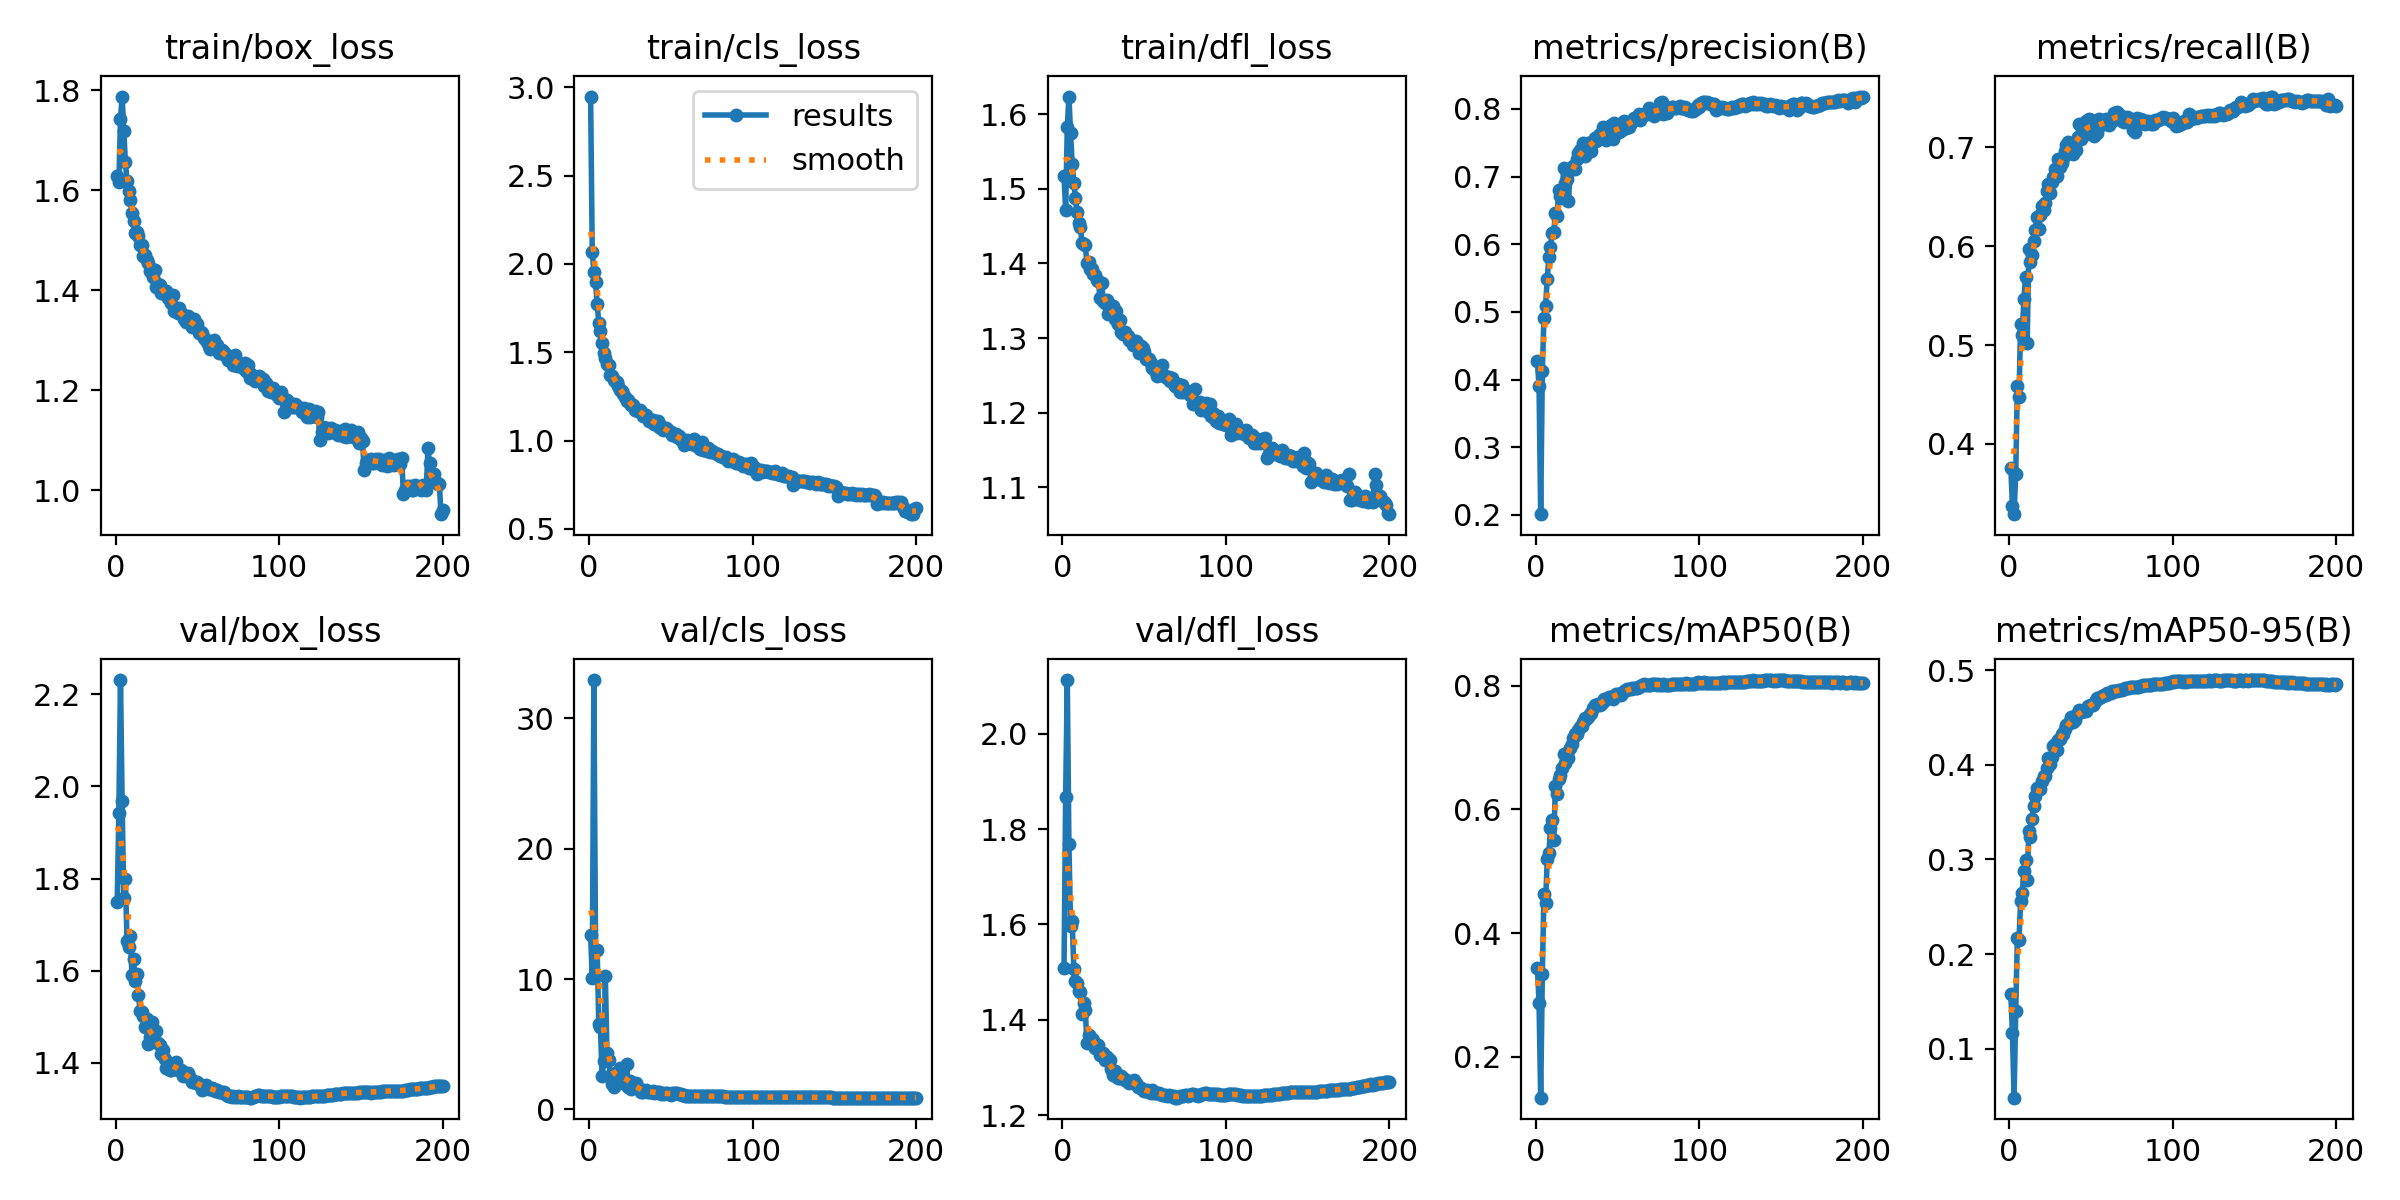

Values plotted in this chart, from the file beside it:
epoch, time, train/box_loss, train/cls_loss, train/dfl_loss, metrics/precision(B), metrics/recall(B), metrics/mAP50(B), metrics/mAP50-95(B), val/box_loss, val/cls_loss, val/dfl_loss, lr/pg0, lr/pg1, lr/pg2, lr/pg3, lr/pg4, lr/pg5, lr/pg6, lr/pg7
1, 320.8, 1.63, 2.947, 1.517, 0.4274, 0.3761, 0.3442, 0.158, 1.748, 13.35, 1.509, 0.009955, 0.003318, 0.009955, 0.003318, 0.009955, 0.003318, 0.009955, 0.003318
2, 625.6, 1.616, 2.067, 1.471, 0.3897, 0.3369, 0.287, 0.1163, 1.942, 10.07, 1.868, 0.01986, 0.006619, 0.01986, 0.006619, 0.01986, 0.006619, 0.01986, 0.006619
3, 924, 1.743, 1.954, 1.583, 0.2009, 0.329, 0.1341, 0.04851, 2.231, 32.92, 2.113, 0.02966, 0.009886, 0.02966, 0.009886, 0.02966, 0.009886, 0.02966, 0.009886
4, 1219, 1.788, 1.899, 1.624, 0.4123, 0.3701, 0.3339, 0.1399, 1.969, 12.26, 1.768, 0.02955, 0.009851, 0.02955, 0.009851, 0.02955, 0.009851, 0.02955, 0.009851
5, 1514, 1.72, 1.772, 1.575, 0.4915, 0.4586, 0.4627, 0.2167, 1.757, 12.22, 1.597, 0.02941, 0.009802, 0.02941, 0.009802, 0.02941, 0.009802, 0.02941, 0.009802
6, 1806, 1.656, 1.668, 1.533, 0.5092, 0.4473, 0.4483, 0.2148, 1.798, 6.536, 1.607, 0.02926, 0.009753, 0.02926, 0.009753, 0.02926, 0.009753, 0.02926, 0.009753
7, 2096, 1.62, 1.622, 1.508, 0.5488, 0.5216, 0.5193, 0.2563, 1.665, 6.316, 1.507, 0.02911, 0.009703, 0.02911, 0.009703, 0.02911, 0.009703, 0.02911, 0.009703
8, 2387, 1.599, 1.551, 1.488, 0.5805, 0.5106, 0.5296, 0.2647, 1.652, 2.596, 1.481, 0.02896, 0.009654, 0.02896, 0.009654, 0.02896, 0.009654, 0.02896, 0.009654
9, 2674, 1.581, 1.495, 1.468, 0.5964, 0.5471, 0.5696, 0.2873, 1.674, 3.748, 1.477, 0.02881, 0.009604, 0.02881, 0.009604, 0.02881, 0.009604, 0.02881, 0.009604
10, 2963, 1.556, 1.467, 1.454, 0.6169, 0.5685, 0.5834, 0.2996, 1.591, 10.22, 1.461, 0.02866, 0.009555, 0.02866, 0.009555, 0.02866, 0.009555, 0.02866, 0.009555
11, 3250, 1.539, 1.434, 1.449, 0.6174, 0.5018, 0.5497, 0.2788, 1.626, 4.306, 1.458, 0.02851, 0.009505, 0.02851, 0.009505, 0.02851, 0.009505, 0.02851, 0.009505
12, 3539, 1.515, 1.431, 1.427, 0.6468, 0.5974, 0.6381, 0.3299, 1.577, 3.8, 1.411, 0.02837, 0.009456, 0.02837, 0.009456, 0.02837, 0.009456, 0.02837, 0.009456
13, 3826, 1.518, 1.374, 1.427, 0.6411, 0.5836, 0.6242, 0.3239, 1.594, 2.605, 1.435, 0.02822, 0.009406, 0.02822, 0.009406, 0.02822, 0.009406, 0.02822, 0.009406
14, 4117, 1.509, 1.364, 1.425, 0.6796, 0.5907, 0.6498, 0.3429, 1.547, 1.933, 1.421, 0.02807, 0.009357, 0.02807, 0.009357, 0.02807, 0.009357, 0.02807, 0.009357
15, 4407, 1.491, 1.341, 1.401, 0.6712, 0.6052, 0.6554, 0.3567, 1.512, 1.715, 1.352, 0.02792, 0.009307, 0.02792, 0.009307, 0.02792, 0.009307, 0.02792, 0.009307
16, 4699, 1.492, 1.338, 1.402, 0.6681, 0.6163, 0.6661, 0.3675, 1.511, 2.83, 1.369, 0.02777, 0.009258, 0.02777, 0.009258, 0.02777, 0.009258, 0.02777, 0.009258
17, 4993, 1.47, 1.331, 1.393, 0.7125, 0.6294, 0.6901, 0.3751, 1.501, 2.35, 1.364, 0.02762, 0.009208, 0.02762, 0.009208, 0.02762, 0.009208, 0.02762, 0.009208
18, 5283, 1.47, 1.307, 1.393, 0.6907, 0.6172, 0.6754, 0.3749, 1.478, 2.624, 1.36, 0.02748, 0.009158, 0.02748, 0.009158, 0.02748, 0.009158, 0.02748, 0.009158
19, 5573, 1.462, 1.288, 1.386, 0.6962, 0.632, 0.6916, 0.3746, 1.495, 3.173, 1.358, 0.02733, 0.009109, 0.02733, 0.009109, 0.02733, 0.009109, 0.02733, 0.009109
20, 5865, 1.456, 1.279, 1.385, 0.6641, 0.641, 0.6828, 0.3832, 1.442, 2.345, 1.34, 0.02718, 0.009059, 0.02718, 0.009059, 0.02718, 0.009059, 0.02718, 0.009059
21, 6156, 1.44, 1.265, 1.378, 0.7091, 0.6363, 0.6988, 0.3886, 1.456, 2.539, 1.345, 0.02703, 0.00901, 0.02703, 0.00901, 0.02703, 0.00901, 0.02703, 0.00901
22, 6448, 1.443, 1.245, 1.376, 0.7134, 0.6438, 0.7061, 0.3877, 1.49, 1.942, 1.347, 0.02688, 0.00896, 0.02688, 0.00896, 0.02688, 0.00896, 0.02688, 0.00896
23, 6741, 1.428, 1.227, 1.354, 0.7157, 0.6558, 0.7159, 0.3965, 1.451, 3.483, 1.327, 0.02673, 0.008911, 0.02673, 0.008911, 0.02673, 0.008911, 0.02673, 0.008911
24, 7032, 1.441, 1.228, 1.374, 0.7116, 0.6632, 0.722, 0.407, 1.445, 1.73, 1.328, 0.02658, 0.008861, 0.02658, 0.008861, 0.02658, 0.008861, 0.02658, 0.008861
25, 7323, 1.408, 1.213, 1.35, 0.7258, 0.6543, 0.721, 0.4008, 1.469, 2.156, 1.33, 0.02644, 0.008812, 0.02644, 0.008812, 0.02644, 0.008812, 0.02644, 0.008812
26, 7615, 1.412, 1.204, 1.347, 0.7348, 0.6652, 0.7276, 0.4078, 1.444, 1.596, 1.316, 0.02629, 0.008762, 0.02629, 0.008762, 0.02629, 0.008762, 0.02629, 0.008762
27, 7906, 1.411, 1.2, 1.351, 0.7391, 0.6697, 0.7332, 0.4203, 1.439, 1.744, 1.322, 0.02614, 0.008713, 0.02614, 0.008713, 0.02614, 0.008713, 0.02614, 0.008713
28, 8197, 1.395, 1.175, 1.332, 0.7348, 0.6782, 0.7354, 0.422, 1.419, 1.967, 1.315, 0.02599, 0.008663, 0.02599, 0.008663, 0.02599, 0.008663, 0.02599, 0.008663
29, 8488, 1.395, 1.174, 1.334, 0.7493, 0.6707, 0.7407, 0.4156, 1.428, 2.008, 1.316, 0.02584, 0.008614, 0.02584, 0.008614, 0.02584, 0.008614, 0.02584, 0.008614
30, 8779, 1.398, 1.165, 1.34, 0.7309, 0.6885, 0.7474, 0.4259, 1.409, 1.632, 1.297, 0.02569, 0.008564, 0.02569, 0.008564, 0.02569, 0.008564, 0.02569, 0.008564
31, 9069, 1.398, 1.175, 1.343, 0.741, 0.6803, 0.7463, 0.4268, 1.388, 1.541, 1.285, 0.02555, 0.008515, 0.02555, 0.008515, 0.02555, 0.008515, 0.02555, 0.008515
32, 9361, 1.384, 1.162, 1.326, 0.7504, 0.6842, 0.7493, 0.4322, 1.4, 1.317, 1.292, 0.0254, 0.008466, 0.0254, 0.008466, 0.0254, 0.008466, 0.0254, 0.008466
33, 9649, 1.391, 1.138, 1.337, 0.7447, 0.6896, 0.7533, 0.4321, 1.385, 1.343, 1.281, 0.02525, 0.008416, 0.02525, 0.008416, 0.02525, 0.008416, 0.02525, 0.008416
34, 9940, 1.375, 1.144, 1.32, 0.7371, 0.6966, 0.7555, 0.4381, 1.385, 1.38, 1.279, 0.0251, 0.008367, 0.0251, 0.008367, 0.0251, 0.008367, 0.0251, 0.008367
35, 10231, 1.391, 1.146, 1.325, 0.7524, 0.7025, 0.7639, 0.4416, 1.397, 1.488, 1.279, 0.02495, 0.008317, 0.02495, 0.008317, 0.02495, 0.008317, 0.02495, 0.008317
36, 10520, 1.359, 1.13, 1.308, 0.7565, 0.7056, 0.7688, 0.4433, 1.397, 1.362, 1.283, 0.0248, 0.008268, 0.0248, 0.008268, 0.0248, 0.008268, 0.0248, 0.008268
37, 10814, 1.361, 1.113, 1.305, 0.7529, 0.7017, 0.7681, 0.4465, 1.402, 1.359, 1.278, 0.02465, 0.008218, 0.02465, 0.008218, 0.02465, 0.008218, 0.02465, 0.008218
38, 11106, 1.355, 1.111, 1.309, 0.7602, 0.7037, 0.7703, 0.4501, 1.384, 1.357, 1.273, 0.02451, 0.008169, 0.02451, 0.008169, 0.02451, 0.008169, 0.02451, 0.008169
39, 11400, 1.365, 1.117, 1.305, 0.7637, 0.6933, 0.7685, 0.445, 1.384, 1.385, 1.274, 0.02436, 0.008119, 0.02436, 0.008119, 0.02436, 0.008119, 0.02436, 0.008119
40, 11693, 1.354, 1.096, 1.303, 0.7612, 0.703, 0.7702, 0.4474, 1.384, 1.243, 1.27, 0.02421, 0.00807, 0.02421, 0.00807, 0.02421, 0.00807, 0.02421, 0.00807
41, 11990, 1.35, 1.094, 1.297, 0.7734, 0.6974, 0.7739, 0.4525, 1.372, 1.303, 1.268, 0.02406, 0.00802, 0.02406, 0.00802, 0.02406, 0.00802, 0.02406, 0.00802
42, 12281, 1.342, 1.11, 1.296, 0.7655, 0.711, 0.7782, 0.4546, 1.379, 1.318, 1.27, 0.02391, 0.007971, 0.02391, 0.007971, 0.02391, 0.007971, 0.02391, 0.007971
43, 12574, 1.338, 1.076, 1.291, 0.7544, 0.7235, 0.7789, 0.4574, 1.377, 1.335, 1.272, 0.02376, 0.007921, 0.02376, 0.007921, 0.02376, 0.007921, 0.02376, 0.007921
44, 12867, 1.349, 1.083, 1.296, 0.765, 0.7086, 0.7795, 0.4553, 1.379, 1.167, 1.273, 0.02361, 0.007872, 0.02361, 0.007872, 0.02361, 0.007872, 0.02361, 0.007872
45, 13159, 1.338, 1.061, 1.296, 0.7627, 0.7134, 0.7808, 0.4572, 1.37, 1.234, 1.267, 0.02347, 0.007822, 0.02347, 0.007822, 0.02347, 0.007822, 0.02347, 0.007822
46, 13449, 1.334, 1.065, 1.292, 0.7768, 0.7127, 0.7809, 0.4569, 1.365, 1.161, 1.26, 0.02332, 0.007772, 0.02332, 0.007772, 0.02332, 0.007772, 0.02332, 0.007772
47, 13741, 1.327, 1.069, 1.281, 0.7551, 0.7264, 0.7778, 0.4567, 1.359, 1.235, 1.258, 0.02317, 0.007723, 0.02317, 0.007723, 0.02317, 0.007723, 0.02317, 0.007723
48, 14032, 1.343, 1.063, 1.29, 0.7794, 0.7177, 0.7837, 0.4619, 1.358, 1.289, 1.256, 0.02302, 0.007673, 0.02302, 0.007673, 0.02302, 0.007673, 0.02302, 0.007673
49, 14321, 1.335, 1.055, 1.286, 0.7649, 0.7286, 0.7858, 0.4617, 1.356, 1.186, 1.253, 0.02287, 0.007624, 0.02287, 0.007624, 0.02287, 0.007624, 0.02287, 0.007624
50, 14609, 1.332, 1.046, 1.281, 0.7707, 0.7279, 0.7868, 0.4634, 1.358, 1.136, 1.251, 0.02272, 0.007574, 0.02272, 0.007574, 0.02272, 0.007574, 0.02272, 0.007574
51, 14902, 1.315, 1.035, 1.272, 0.7654, 0.7209, 0.7868, 0.4633, 1.354, 1.259, 1.251, 0.02258, 0.007525, 0.02258, 0.007525, 0.02258, 0.007525, 0.02258, 0.007525
52, 15194, 1.316, 1.033, 1.272, 0.7771, 0.7119, 0.785, 0.4654, 1.352, 1.226, 1.254, 0.02243, 0.007476, 0.02243, 0.007476, 0.02243, 0.007476, 0.02243, 0.007476
53, 15485, 1.316, 1.036, 1.272, 0.7684, 0.721, 0.7881, 0.468, 1.342, 1.261, 1.248, 0.02228, 0.007426, 0.02228, 0.007426, 0.02228, 0.007426, 0.02228, 0.007426
54, 15776, 1.306, 1.021, 1.267, 0.7827, 0.7141, 0.7906, 0.4707, 1.343, 1.266, 1.248, 0.02213, 0.007377, 0.02213, 0.007377, 0.02213, 0.007377, 0.02213, 0.007377
55, 16064, 1.3, 1.026, 1.26, 0.7723, 0.7284, 0.7927, 0.4705, 1.353, 1.224, 1.252, 0.02198, 0.007327, 0.02198, 0.007327, 0.02198, 0.007327, 0.02198, 0.007327
56, 16353, 1.297, 1.001, 1.26, 0.7764, 0.723, 0.7945, 0.4718, 1.347, 1.189, 1.247, 0.02183, 0.007278, 0.02183, 0.007278, 0.02183, 0.007278, 0.02183, 0.007278
57, 16642, 1.289, 1.005, 1.255, 0.7735, 0.7263, 0.7939, 0.4731, 1.344, 1.147, 1.246, 0.02168, 0.007228, 0.02168, 0.007228, 0.02168, 0.007228, 0.02168, 0.007228
58, 340.8, 1.282, 0.9765, 1.249, 0.7799, 0.7259, 0.7947, 0.4737, 1.343, 1.08, 1.247, 0.02154, 0.007178, 0.02154, 0.007178, 0.02154, 0.007178, 0.02154, 0.007178
59, 672.2, 1.293, 1, 1.252, 0.782, 0.7291, 0.7953, 0.4738, 1.345, 1.071, 1.247, 0.02139, 0.007129, 0.02139, 0.007129, 0.02139, 0.007129, 0.02139, 0.007129
60, 979.8, 1.301, 1.004, 1.259, 0.7867, 0.7242, 0.7966, 0.4753, 1.343, 1.049, 1.245, 0.02124, 0.007079, 0.02124, 0.007079, 0.02124, 0.007079, 0.02124, 0.007079
... 140 more rows
